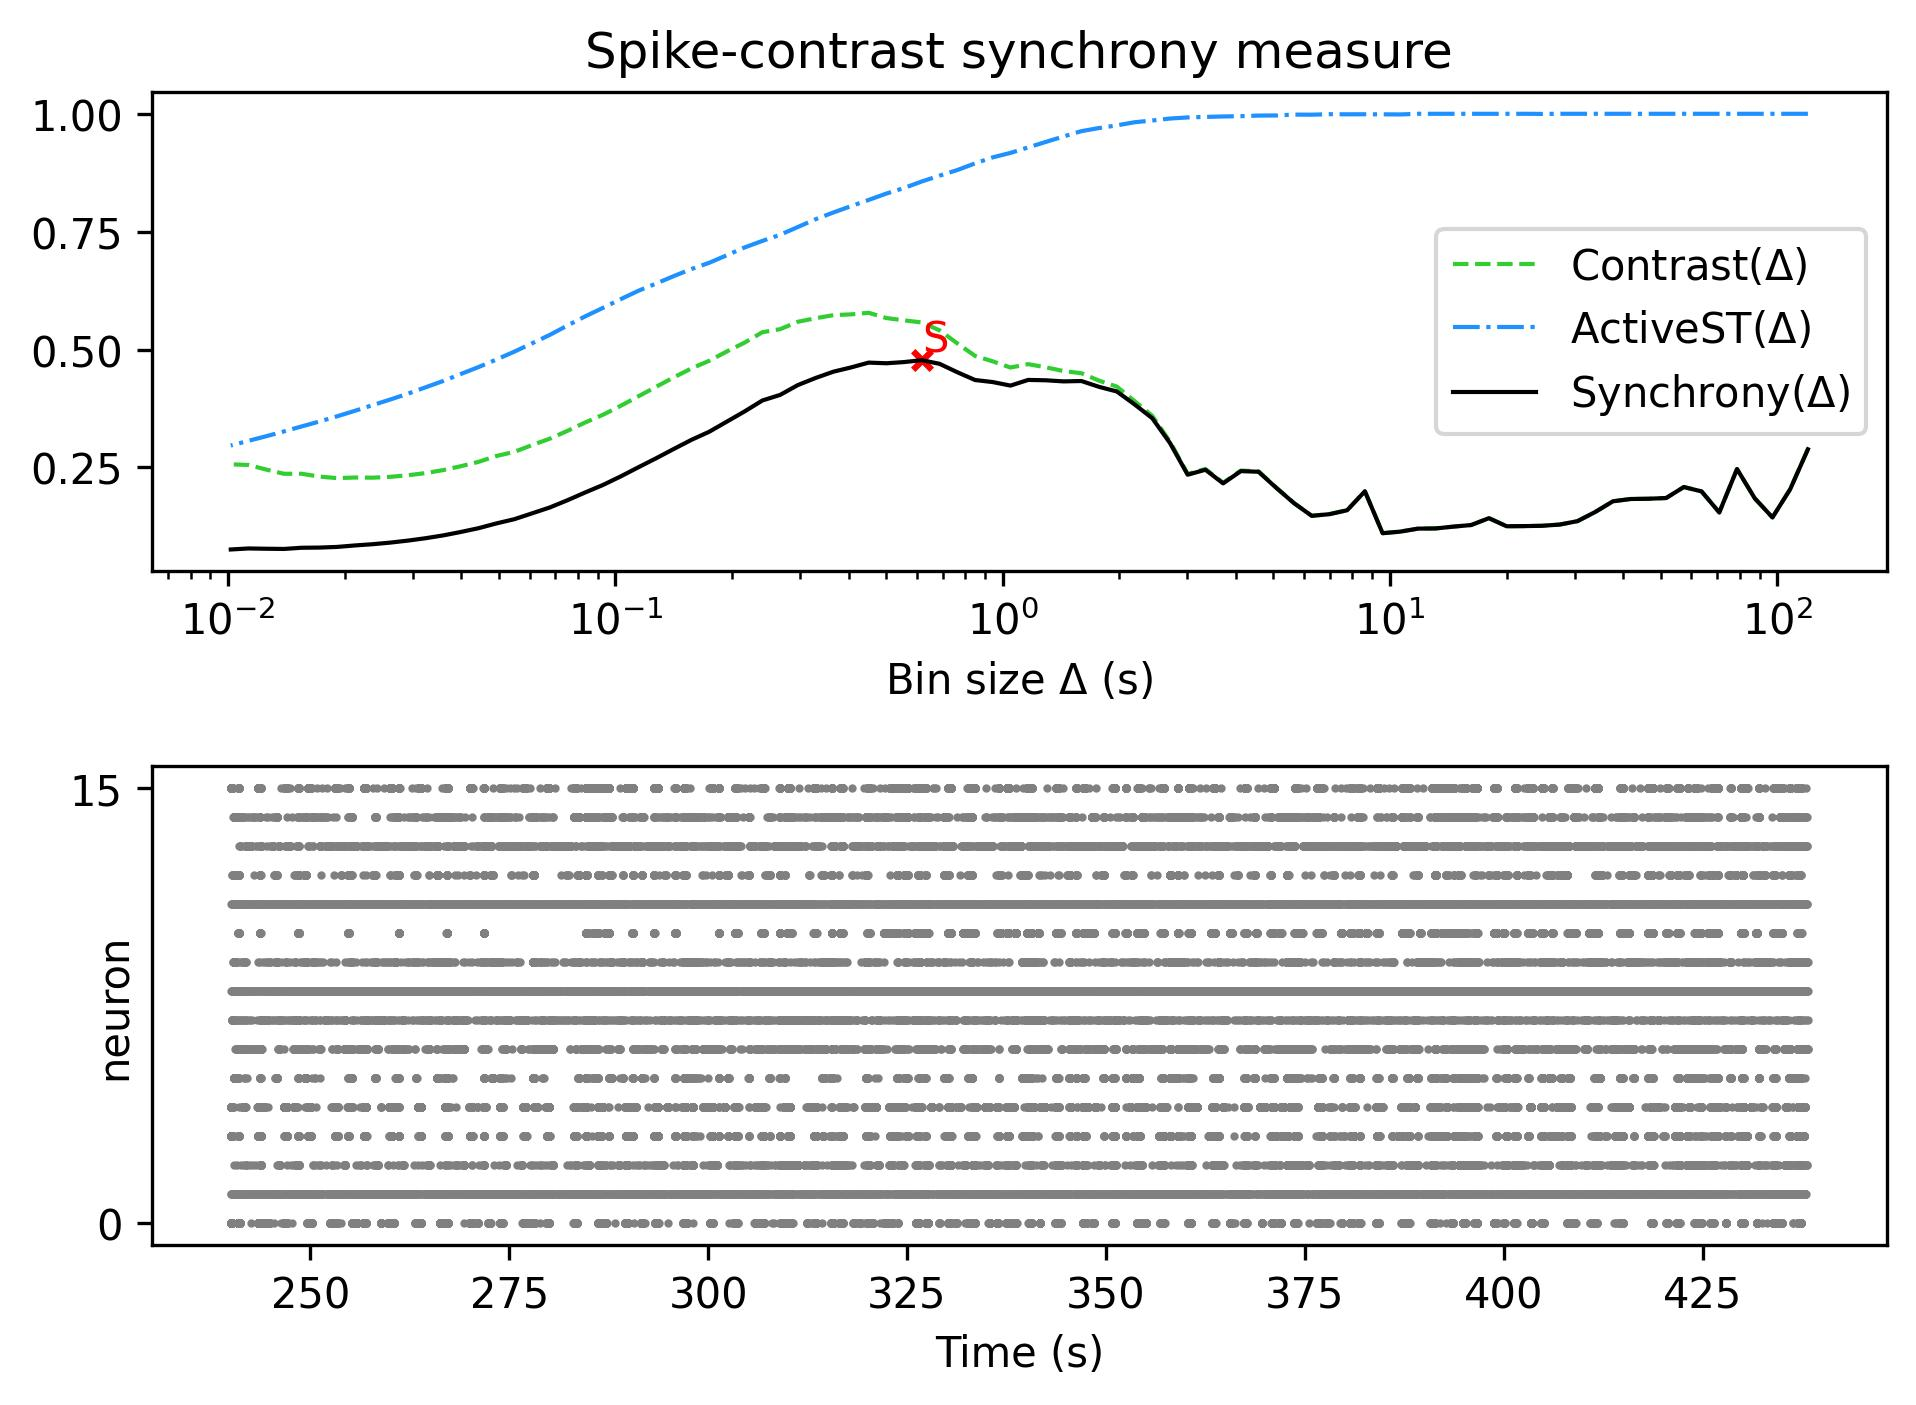

Data behind this chart, as committed beside it:
, Spike-contrast (120.0 s), Spike-contrast (108.0 s), Spike-contrast (97.2 s), Spike-contrast (87.48 s), Spike-contrast (78.732 s), Spike-contrast (70.859 s), Spike-contrast (63.773 s), Spike-contrast (57.396 s), Spike-contrast (51.656 s), Spike-contrast (46.49 s), Spike-contrast (41.841 s), Spike-contrast (37.657 s), Spike-contrast (33.892 s), Spike-contrast (30.502 s), Spike-contrast (27.452 s), Spike-contrast (24.707 s), Spike-contrast (22.236 s), Spike-contrast (20.013 s), Spike-contrast (18.011 s), Spike-contrast (16.21 s), Spike-contrast (14.589 s), Spike-contrast (13.13 s), Spike-contrast (11.817 s)
0, 0.2886, 0.2039, 0.1441, 0.1847, 0.2467, 0.1546, 0.1993, 0.2085, 0.1852, 0.1837, 0.1832, 0.1783, 0.1557, 0.1362, 0.129, 0.1263, 0.1257, 0.1253, 0.1425, 0.1279, 0.1246, 0.1208, 0.1203
